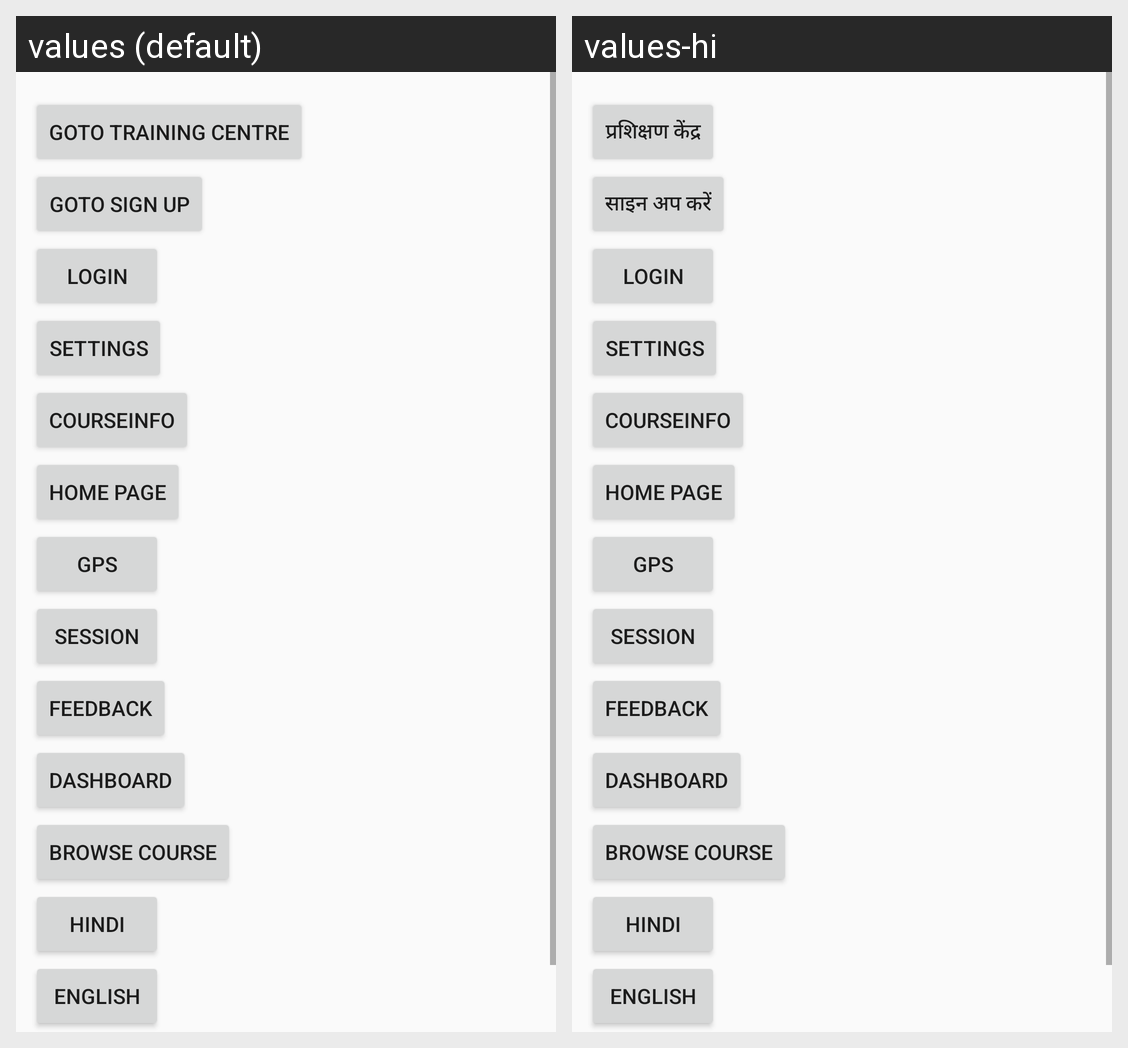

Here is an Android app screen in its default locale and in the app's own translations. Write out the translated-string differences for the strings that appear on this screen.
Android screen res/layout/activity_main.xml rendered under 2 locales, left to right: values (default), values-hi. Device: Nexus 5 (rendered at 1080×1920; each locale shown at half size, 540×960, under a caption strip naming it); theme AppTheme.
Strings drawn on this screen, with the default value and each locale's value (text and hints the layout hard-codes, and strings that could not be matched under every locale, appear in the picture but are not listed):

goto_training_centre
  values: Goto Training Centre
  values-hi: प्रशिक्षण केंद्र

goto_sign_up
  values: Goto Sign UP
  values-hi: साइन अप करें
